Run: headless pygame with SDL's dummy video driver; simulated clock (each Clock.tick advances the game by its frame time, no real sleeping); random seed 0; keys injected as events and as key.get_pressed() state; no mouse input.
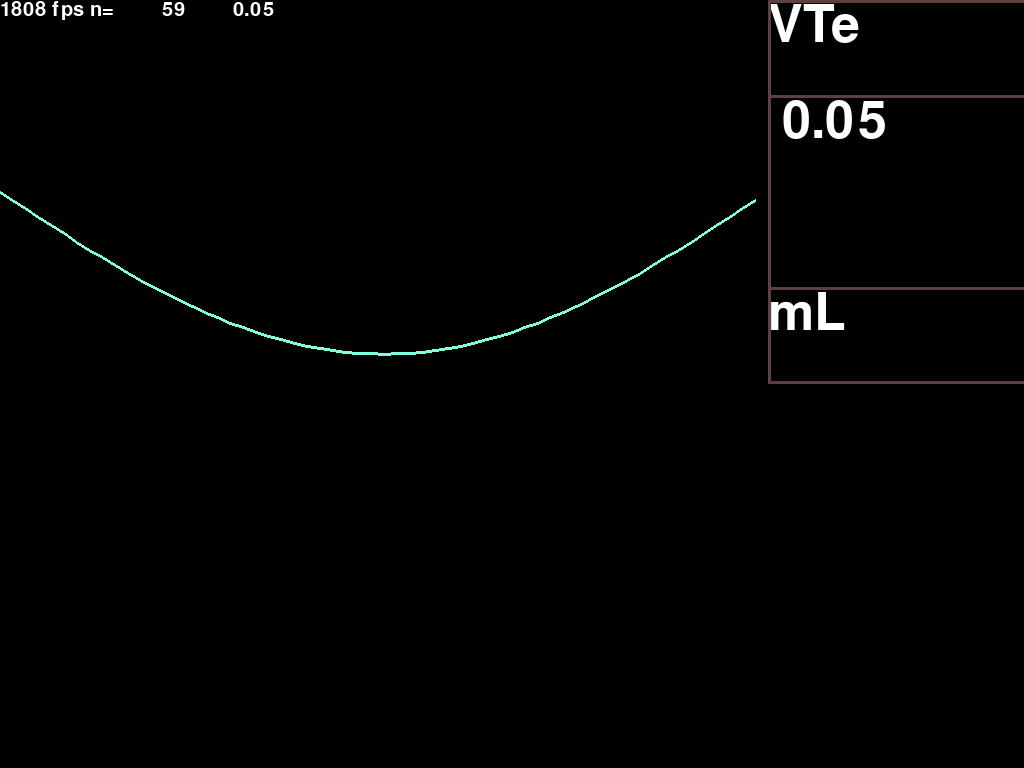
Frame 1 of 4 · flips 1–60 · no input
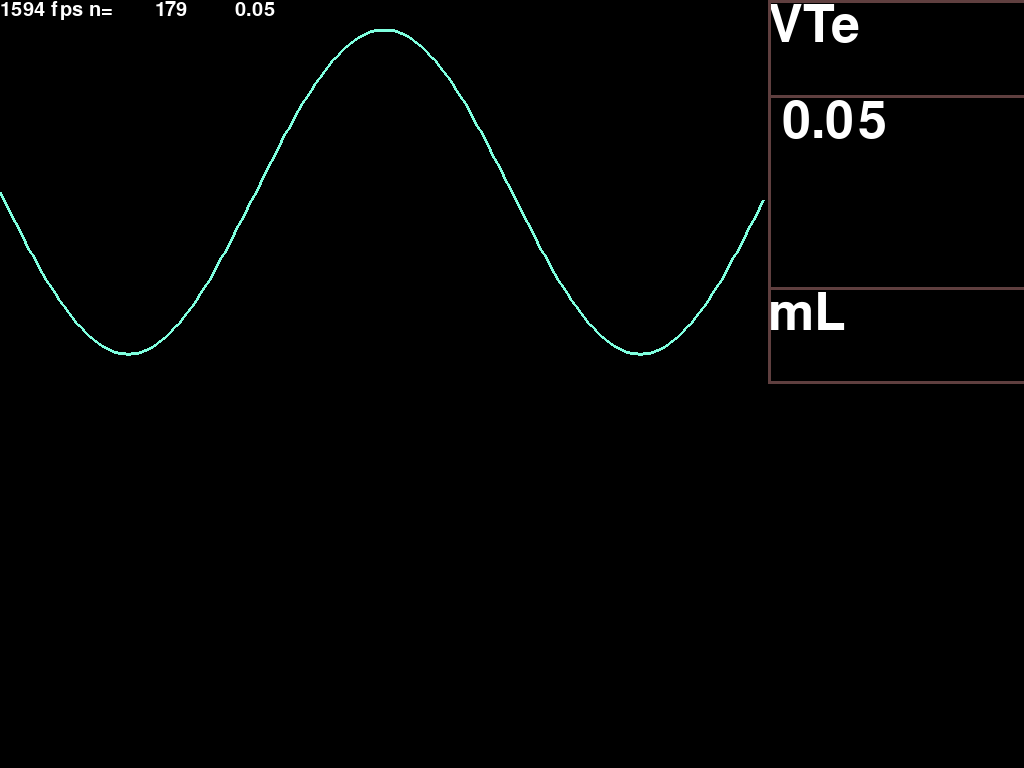
Frame 2 of 4 · flips 61–180 · tapped SPACE, RETURN · held RIGHT (→), D
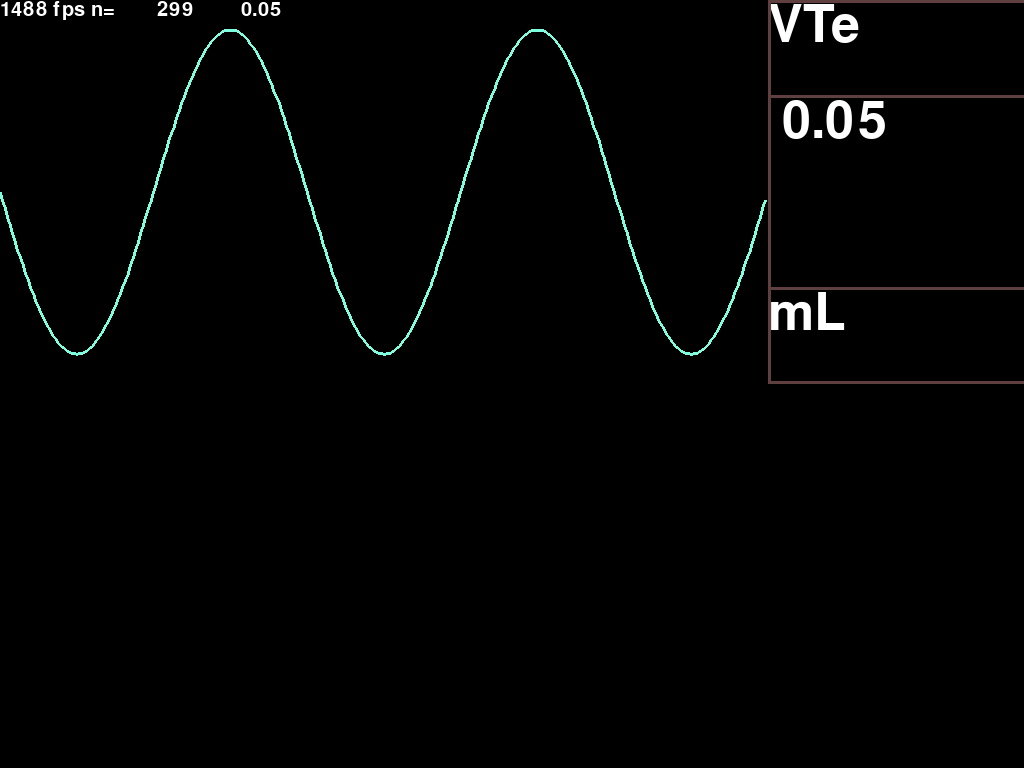
Frame 3 of 4 · flips 181–300 · held DOWN (↓), S
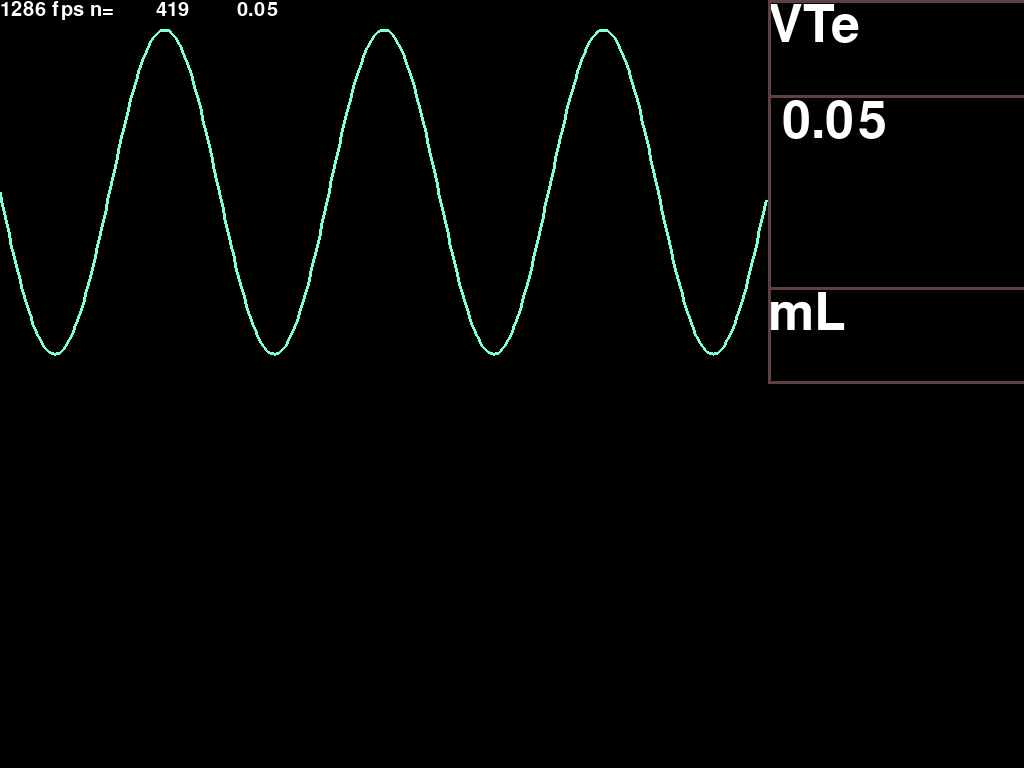
Frame 4 of 4 · flips 301–420 · held LEFT (←), A, UP (↑), W

The pygame program that drew these frames:


import time, math
from collections import deque

import pygame
from pygame.locals import *

def scale_values(values, yrange, rect):
    x0, y0, x1, y1 = rect
    ymin, ymax = yrange
    numvals = float(len(values))
    width = x1 - x0
    height = y1 - y0
    vscale = height / (ymax - ymin)
    for n,v in enumerate(values):
        x = ((n / numvals) * width) + x0
        y = ((v - ymin) * vscale) + y0
        yield (x,y)

def draw_graph(surf, rect, values, yrange, reflines, color, width=3):
    pts = list(scale_values(values, yrange, rect))
    pygame.draw.lines(surf, color, False, pts, width)



cyan = (127,255,223)


class TextRectRenderer(object):
    def __init__(self, screen, rect,  header, unit, fontcolor=(255,255,255), bordercolor=(95,63,63), borderwidth=3, bgcolor=(0,0,0)):
        self.screen = screen
        self.rect = rect
        self.header = header
        self.unit = unit
        self.bordercolor = bordercolor
        self.borderwidth = borderwidth
        self.fontcolor = fontcolor
        self.bgcolor = bgcolor
        self.size = rect.size
        self.width = self.size[0]
        self.height = self.size[1]
        self.relrect = pygame.Rect(0, 0, self.rect.width, self.rect.height)
        self.surf = pygame.Surface(self.size)
        self.hA = self.height * 0.75
        self.hB = self.height * 0.25
        self.smallfont = pygame.font.SysFont("menlottc", int(self.height * 0.20))
        self.largefont = pygame.font.SysFont("menlottc", int(self.height * 0.40))
        self.headertxt = self.smallfont.render(header, True, fontcolor, bgcolor)
        self.unittxt = self.smallfont.render(unit, True, fontcolor, bgcolor)

    def render(self, value):
        self.surf.fill(self.bgcolor)
        self.surf.blit(self.headertxt, (0,0))
        self.surf.blit(self.unittxt, (0,self.hA))
        value = self.smallfont.render(str(value), True, self.fontcolor, self.bgcolor)
        self.surf.blit(value, (0,self.hB))
        pygame.draw.rect(self.surf, self.bordercolor, self.relrect, self.borderwidth)
        pygame.draw.line(self.surf, self.bordercolor, (0, self.hA), (self.width, self.hA), self.borderwidth)
        pygame.draw.line(self.surf, self.bordercolor, (0, self.hB), (self.width, self.hB), self.borderwidth)
        self.screen.blit(self.surf, self.rect.topleft)
        



def main():
    #size = (1024, 600)
    graphfrac = 0.80
    pygame.init()
    pygame.font.init()
    pygame.display.set_caption("splitvent")
    screen = pygame.display.set_mode()
    size = screen.get_rect().size
    width,height = size
    fontsize = int(height / 32)
    linewidth = int(height / 200)
    bg = pygame.Surface(size)
    bg.fill(pygame.Color('#000000'))
    font = pygame.font.SysFont("menlottc", 30)
    print(font)
    n = 0
    running = True
    times = deque(maxlen=10)
    times.append(0.0)
    datapoints = deque(maxlen=width)
    textMargin = width * 0.75
    flowText = TextRectRenderer(screen, pygame.Rect(textMargin,0,width,height/2), "VTe", "mL", borderwidth=linewidth)
    while running:
        times.append(time.time())
        for event in pygame.event.get():
            if event.type == pygame.QUIT:
              running = false
        screen.blit(bg, (0,0))
        x = (n % 120) / 120.0
        datavalue = math.sin(2 * math.pi * x)
        datapoints.append(datavalue)
        y0 = height / 2
        pointlist = list((n,y+y0) for n,y in enumerate(datapoints))
        if len(datapoints) > 2:
            draw_graph(screen, (0,30,textMargin,(height/2)-30), datapoints, (-1.0,1.0), [], cyan, linewidth)
            #pygame.draw.lines(screen, (127,255,255), False, pointlist, 3)
        fps = (len(times) - 1) / (times[-1] - times[0])
        textsurf = font.render(
            "{:4.0f} fps n={:10d}  {:10.2f}"
                .format(fps, n, datavalue),
            True,
            (255,255,255),
            (0,0,0)
        )
        screen.blit(textsurf, (0,0))
        flowText.render("{:5.2f}".format(datavalue))
        pygame.display.update()
        n = n + 1
    pygame.quit()


if __name__=="__main__":
    main()
